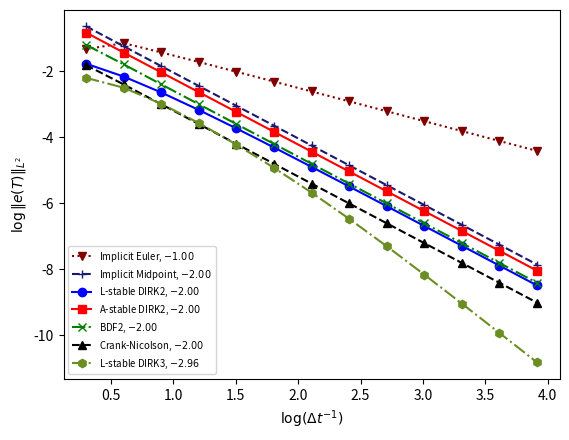

Source code (Python):
#!/usr/bin/env python3
# This file is part of the MOOSE framework
# https://mooseframework.inl.gov
#
# All rights reserved, see COPYRIGHT for full restrictions
# https://github.com/idaholab/moose/blob/master/COPYRIGHT
#
# Licensed under LGPL 2.1, please see LICENSE for details
# https://www.gnu.org/licenses/lgpl-2.1.html

# This file contains the original convergence work performed on the time integration schemes with
# the convergence data hard-coded into this file. The data includes more time steps than are
# executed in the tests so it is best to keep both.

import matplotlib.pyplot as plt
import numpy as np

# Small font size for the legend
from matplotlib.font_manager import FontProperties
fontP = FontProperties()
fontP.set_size('x-small')

# Implicit methods - errors reported are L2-errors at time T=1.
# Note: for reasons of expediency, this does not match the end_time
# used in implicit_convergence.i.

# Implicit Euler: dt and L2-error at final time
implicit_euler = [
  .5, 4.749134e-02,
  .25, 7.198284e-02,
  .125, 3.774241e-02,
  .0625, 1.932944e-02,
  .03125, 9.781895e-03,
  .015625, 4.920568e-03,
  .0078125, 2.467729e-03,
  .00390625, 1.235731e-03,
  .001953125, 6.183327e-04,
  .0009765625, 3.092833e-04,
  .00048828125, 1.546709e-04,
  .000244140625, 7.734274e-05,
  .0001220703125, 3.867320e-05,
]

# The implicit midpoint rule is implemented as a 2-stage RK method in MOOSE.
implicit_midpoint = [
  0.5, 2.334489e-01,
  0.25, 5.793740e-02,
  0.125, 1.445699e-02,
  0.0625, 3.613887e-03,
  0.03125, 9.034762e-04,
  0.015625, 2.258694e-04,
  0.0078125, 5.646737e-05,
  0.00390625, 1.411684e-05,
  0.001953125, 3.529211e-06,
  0.0009765625, 8.823027e-07,
  0.00048828125, 2.205757e-07,
  0.000244140625, 5.514383e-08,
  0.0001220703125, 1.378596e-08,
]

# L-stable DIRK2: dt and L2-error at final time
lstable_dirk2 = [
  .5, 1.715309e-02,
  .25, 6.981537e-03,
  .125, 2.298552e-03,
  .0625, 6.763307e-04,
  .03125, 1.861684e-04,
  .015625, 4.918636e-05,
  .0078125, 1.267732e-05,
  .00390625, 3.221162e-06,
  .001953125, 8.120884e-07,
  .0009765625, 2.038930e-07,
  .00048828125, 5.108318e-08,
  .000244140625, 1.278476e-08,
  .0001220703125, 3.197922e-09,
]

# A-stable DIRK2: dt and L2-error at final time
dirk2 = [
  .5, 1.508335e-01,
  .25, 3.735726e-02,
  .125, 9.357433e-03,
  .0625, 2.347278e-03,
  .03125, 5.879120e-04,
  .015625, 1.471145e-04,
  .0078125, 3.679566e-05,
  .00390625, 9.201044e-06,
  .001953125, 2.300527e-06,
  .0009765625, 5.751650e-07,
  .00048828125, 1.437954e-07,
  .000244140625, 3.594937e-08,
  .0001220703125, 8.987415e-09,
]

# BDF2: dt and L2-error at final time
bdf2 = [
  .5, 6.393734e-02,
  .25, 1.637917e-02,
  .125, 4.050166e-03,
  .0625, 1.009171e-03,
  .03125, 2.521444e-04,
  .015625, 6.302827e-05,
  .0078125, 1.575662e-05,
  .00390625, 3.939129e-06,
  .001953125, 9.847803e-07,
  .0009765625, 2.461958e-07,
  .00048828125, 6.155171e-08,
  .000244140625, 1.538593e-08,
  .0001220703125, 3.844953e-09,
]

# Crank-Nicolson: dt and L2-error at final time
crank_nicolson = [
  .5, 1.556546e-02,
  .25, 4.021001e-03,
  .125, 1.009290e-03,
  .0625, 2.521688e-04,
  .03125, 6.302999e-05,
  .015625, 1.575673e-05,
  .0078125, 3.939134e-06,
  .00390625, 9.847813e-07,
  .001953125, 2.461951e-07,
  .0009765625, 6.154978e-08,
  .00048828125, 1.538985e-08,
  .000244140625, 3.845783e-09,
  .0001220703125, 9.603409e-10,
]

# L-stable DIRK3: dt and L2-error at final time.  Since the exact
# solution is O(dt**3) I kind of thought this method would get the
# exact solution. In order to actually see 3rd-order convergence, I
# had to try fairly small timesteps.  For smaller values of dt, the
# error is actually comparable to Crank-Nicolson, which was the most
# accurate 2nd-order method for this problem.  The last data point is
# not included here, since round-off error (we are doing 16,384
# timesteps for this dt) starts to turn the line back up. The best
# slope we were able to achieve was therefore -2.96, which is fairly
# close to -3.
lstable_dirk3 = [
  .5, 6.367834e-03,
  .25, 3.199227e-03,
  .125, 1.041283e-03,
  .0625, 2.707764e-04,
  .03125, 6.023444e-05,
  .015625, 1.186832e-05,
  .0078125, 2.101242e-06,
  .00390625, 3.368457e-07,
  .001953125, 4.952904e-08,
  .0009765625, 6.820195e-09,
  .00048828125, 8.997519e-10,
  .000244140625, 1.157869e-10,
  .0001220703125, 1.482280e-11,
  # .00006103515625, 2.138562e-12,
]

# Helper function which plots the results for a single method and does a curve fit.
def plot1(data, base_label, **kwargs):
    xdata = np.log10(np.reciprocal(data[0::2]))
    ydata = np.log10(data[1::2])

    # Compute linear fit of last three points.
    start_fit = len(xdata) - 3
    end_fit = len(xdata)
    fit = np.polyfit(xdata[start_fit:end_fit], ydata[start_fit:end_fit], 1)

    # Make the plot -- unpack the user's additional plotting arguments
    # from kwargs by prepending with **.
    ax1.plot(xdata, ydata, label=base_label + ", $" + "{:.2f}".format(fit[0]) + "$", **kwargs)

fig = plt.figure()
ax1 = fig.add_subplot(111)

# Make the plots
plot1(implicit_euler, "Implicit Euler", color="maroon", marker="v", linestyle=":")
plot1(implicit_midpoint, "Implicit Midpoint", color="midnightblue", marker="+", linestyle="--")
plot1(lstable_dirk2, "L-stable DIRK2", color="blue", marker="o", linestyle="-")
plot1(dirk2, "A-stable DIRK2", color="red", marker="s", linestyle="-")
plot1(bdf2, "BDF2", color="green", marker="x", linestyle="-.")
plot1(crank_nicolson, "Crank-Nicolson", color="black", marker="^", linestyle="--")
plot1(lstable_dirk3, "L-stable DIRK3", color="olivedrab", marker="h", linestyle="-.")

# Set up the axis labels.
ax1.set_xlabel('$\log (\Delta t^{-1})$')
ax1.set_ylabel('$\log \|e(T)\|_{L^2}$')


# Add a legend
plt.legend(loc='lower left', prop=fontP)

# Save a PDF
plt.savefig('implicit_plot.pdf', format='pdf')

# Local Variables:
# python-indent: 2
# End:
